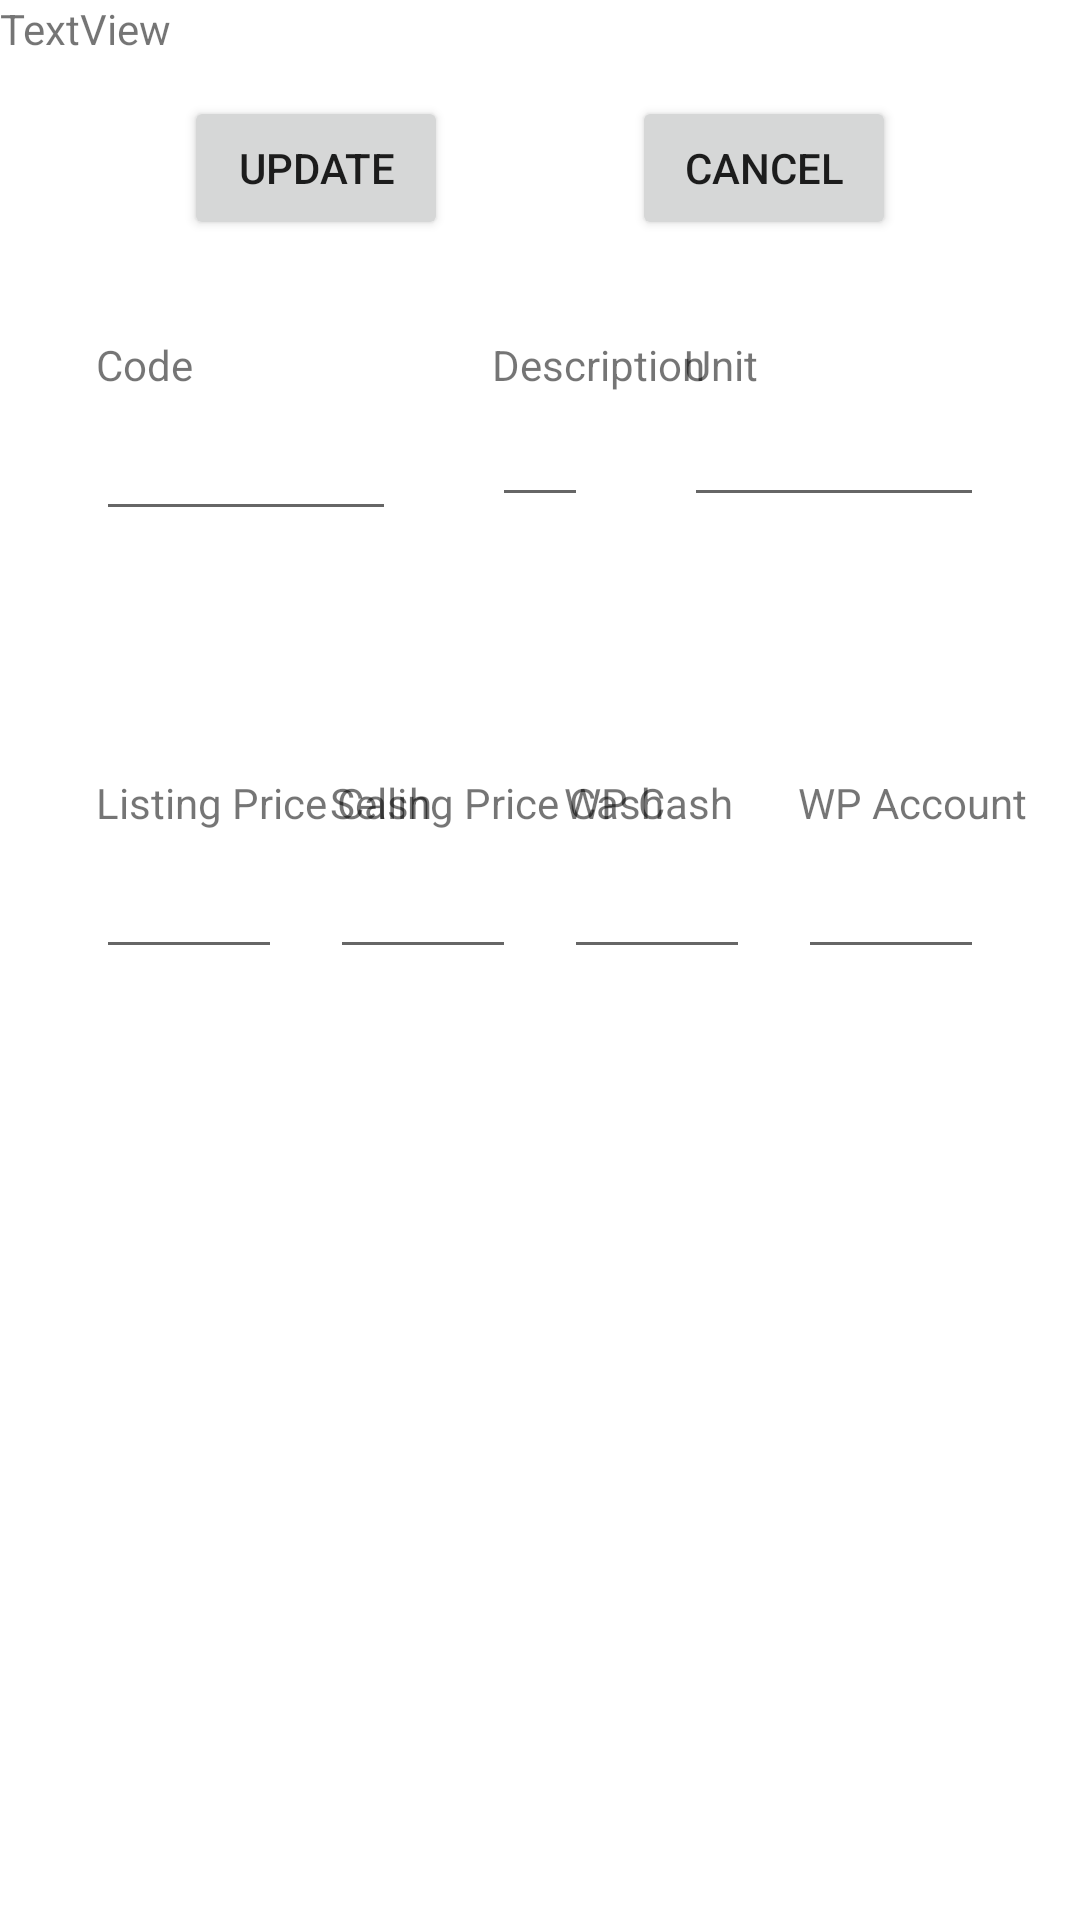

Reconstruct the res/layout file that produces this screen, plus the resources it refers to.
<!-- AndroidManifest.xml: application theme Theme.HandL -->
<!-- res/layout/activity_edit.xml -->
<?xml version="1.0" encoding="utf-8"?>
<androidx.constraintlayout.widget.ConstraintLayout xmlns:android="http://schemas.android.com/apk/res/android"
    xmlns:app="http://schemas.android.com/apk/res-auto"
    xmlns:tools="http://schemas.android.com/tools"
    android:layout_width="match_parent"
    android:layout_height="match_parent"
    tools:context=".EditActivity">

    <TextView
        android:id="@+id/textView9"
        android:layout_width="wrap_content"
        android:layout_height="wrap_content"
        android:text="TextView"
        tools:layout_editor_absoluteX="1005dp"
        tools:layout_editor_absoluteY="190dp" />

    <TextView
        android:id="@+id/textView7"
        android:layout_width="wrap_content"
        android:layout_height="wrap_content"
        android:text="Unit"
        app:layout_constraintBottom_toTopOf="@+id/editTxtUnit"
        app:layout_constraintStart_toStartOf="@+id/editTxtUnit" />

    <TextView
        android:id="@+id/textView6"
        android:layout_width="wrap_content"
        android:layout_height="wrap_content"
        android:text="Description"
        app:layout_constraintBottom_toTopOf="@+id/editTxtDescription"
        app:layout_constraintStart_toStartOf="@+id/editTxtDescription" />

    <Button
        android:id="@+id/btnCancel"
        android:layout_width="wrap_content"
        android:layout_height="wrap_content"
        android:text="Cancel"
        app:layout_constraintEnd_toEndOf="parent"
        app:layout_constraintStart_toEndOf="@+id/btnUpdate"
        app:layout_constraintTop_toTopOf="@+id/btnUpdate" />

    <Button
        android:id="@+id/btnUpdate"
        android:layout_width="wrap_content"
        android:layout_height="wrap_content"
        android:layout_marginTop="32dp"
        android:text="Update"
        app:layout_constraintEnd_toStartOf="@+id/btnCancel"
        app:layout_constraintStart_toStartOf="parent"
        app:layout_constraintTop_toTopOf="parent" />

    <TextView
        android:id="@+id/textView2"
        android:layout_width="wrap_content"
        android:layout_height="wrap_content"
        android:layout_marginTop="32dp"
        android:text="Code"
        app:layout_constraintStart_toStartOf="@+id/editTxtCode"
        app:layout_constraintTop_toBottomOf="@+id/btnUpdate" />

    <EditText
        android:id="@+id/editTxtCode"
        android:layout_width="100dp"
        android:layout_height="46dp"
        android:layout_marginStart="32dp"
        android:ems="10"
        android:inputType="textPersonName"
        app:layout_constraintEnd_toStartOf="@+id/editTxtDescription"
        app:layout_constraintStart_toStartOf="parent"
        app:layout_constraintTop_toBottomOf="@+id/textView2" />

    <EditText
        android:id="@+id/editTxtDescription"
        android:layout_width="0dp"
        android:layout_height="wrap_content"
        android:layout_marginStart="32dp"
        android:layout_marginEnd="32dp"
        android:ems="10"
        android:inputType="textPersonName"
        app:layout_constraintEnd_toStartOf="@+id/editTxtUnit"
        app:layout_constraintStart_toEndOf="@+id/editTxtCode"
        app:layout_constraintTop_toTopOf="@+id/editTxtCode" />

    <EditText
        android:id="@+id/editTxtUnit"
        android:layout_width="100dp"
        android:layout_height="wrap_content"
        android:layout_marginEnd="32dp"
        android:ems="10"
        android:inputType="textPersonName"
        app:layout_constraintEnd_toEndOf="parent"
        app:layout_constraintStart_toEndOf="@+id/editTxtDescription"
        app:layout_constraintTop_toTopOf="@+id/editTxtDescription" />

    <EditText
        android:id="@+id/editTxtListPrice"
        android:layout_width="0dp"
        android:layout_height="46dp"
        android:layout_marginStart="32dp"
        android:layout_marginTop="100dp"
        android:layout_marginEnd="16dp"
        android:ems="10"
        android:inputType="textPersonName"
        app:layout_constraintEnd_toStartOf="@+id/editTxtSellingPrice"
        app:layout_constraintStart_toStartOf="parent"
        app:layout_constraintTop_toBottomOf="@+id/editTxtCode" />

    <EditText
        android:id="@+id/editTxtSellingPrice"
        android:layout_width="0dp"
        android:layout_height="0dp"
        android:layout_marginEnd="16dp"
        android:ems="10"
        android:inputType="textPersonName"
        app:layout_constraintBottom_toBottomOf="@+id/editTxtListPrice"
        app:layout_constraintEnd_toStartOf="@+id/editTxtWpCash"
        app:layout_constraintStart_toEndOf="@+id/editTxtListPrice"
        app:layout_constraintTop_toTopOf="@+id/editTxtListPrice" />

    <EditText
        android:id="@+id/editTxtWpCash"
        android:layout_width="0dp"
        android:layout_height="0dp"
        android:layout_marginEnd="16dp"
        android:ems="10"
        android:inputType="textPersonName"
        app:layout_constraintBottom_toBottomOf="@+id/editTxtListPrice"
        app:layout_constraintEnd_toStartOf="@+id/editTxtWPAcc"
        app:layout_constraintStart_toEndOf="@+id/editTxtSellingPrice"
        app:layout_constraintTop_toTopOf="@+id/editTxtListPrice" />

    <EditText
        android:id="@+id/editTxtWPAcc"
        android:layout_width="0dp"
        android:layout_height="0dp"
        android:layout_marginEnd="32dp"
        android:ems="10"
        android:inputType="textPersonName"
        app:layout_constraintBottom_toBottomOf="@+id/editTxtListPrice"
        app:layout_constraintEnd_toEndOf="parent"
        app:layout_constraintStart_toEndOf="@+id/editTxtWpCash"
        app:layout_constraintTop_toTopOf="@+id/editTxtListPrice" />

    <TextView
        android:id="@+id/textView10"
        android:layout_width="wrap_content"
        android:layout_height="wrap_content"
        android:text="Listing Price Cash"
        app:layout_constraintBottom_toTopOf="@+id/editTxtListPrice"
        app:layout_constraintStart_toStartOf="@+id/editTxtListPrice" />

    <TextView
        android:id="@+id/textView11"
        android:layout_width="wrap_content"
        android:layout_height="wrap_content"
        android:text="Selling Price Cash"
        app:layout_constraintBottom_toTopOf="@+id/editTxtSellingPrice"
        app:layout_constraintStart_toStartOf="@+id/editTxtSellingPrice" />

    <TextView
        android:id="@+id/textView12"
        android:layout_width="wrap_content"
        android:layout_height="wrap_content"
        android:text="WP Cash"
        app:layout_constraintBottom_toTopOf="@+id/editTxtWpCash"
        app:layout_constraintStart_toStartOf="@+id/editTxtWpCash" />

    <TextView
        android:id="@+id/textView13"
        android:layout_width="wrap_content"
        android:layout_height="wrap_content"
        android:text="WP Account"
        app:layout_constraintBottom_toTopOf="@+id/editTxtWPAcc"
        app:layout_constraintStart_toStartOf="@+id/editTxtWPAcc" />

</androidx.constraintlayout.widget.ConstraintLayout>
<!-- resources referenced by this layout -->
<resources>
  <style name="Theme.HandL" parent="Theme.MaterialComponents.DayNight.DarkActionBar">
          
          <item name="colorPrimary">@color/clrEven</item>
          <item name="colorPrimaryVariant">@color/clrOdd</item>
          <item name="colorOnPrimary">@color/white</item>
          
          <item name="colorSecondary">@color/teal_200</item>
          <item name="colorSecondaryVariant">@color/teal_700</item>
          <item name="colorOnSecondary">@color/black</item>
          
          <item name="android:statusBarColor" tools:targetApi="l">?attr/colorPrimaryVariant</item>
          
      </style>
  <color name="clrEven">#4CAF50</color>
  <color name="clrOdd">#81C784</color>
  <color name="white">#FFFFFFFF</color>
  <color name="teal_200">#FF03DAC5</color>
  <color name="teal_700">#FF018786</color>
  <color name="black">#FF000000</color>
</resources>
